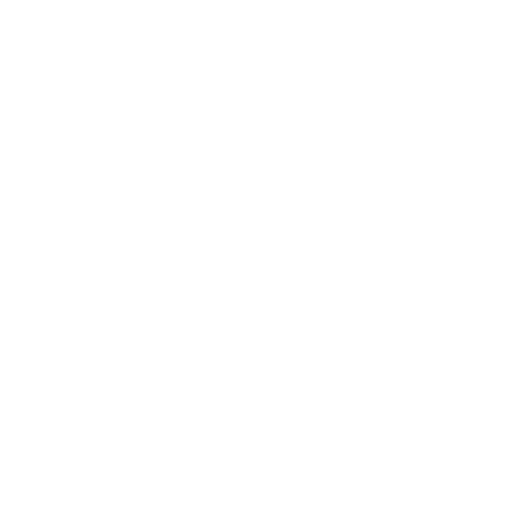
t = 0.00 s
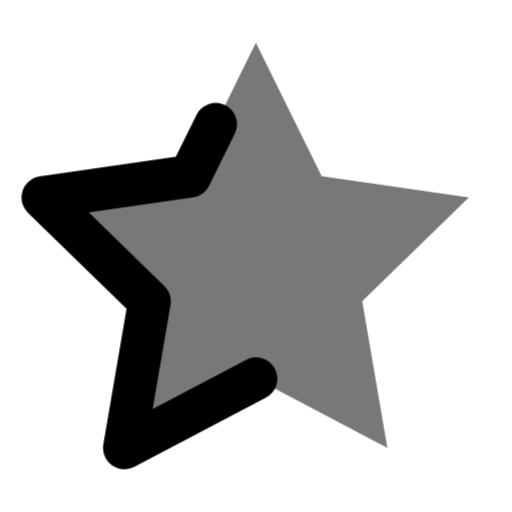
t = 0.17 s
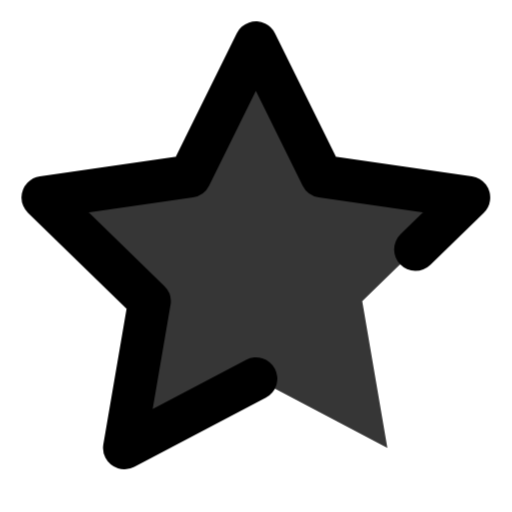
t = 0.27 s
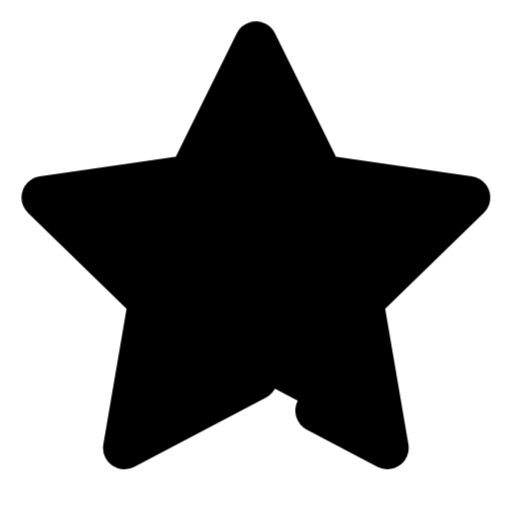
t = 0.49 s
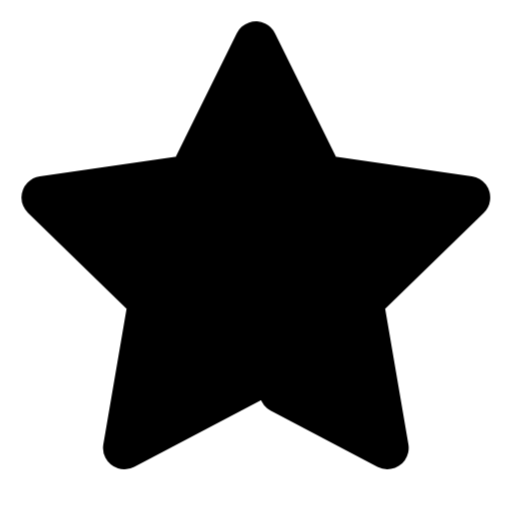
t = 0.59 s
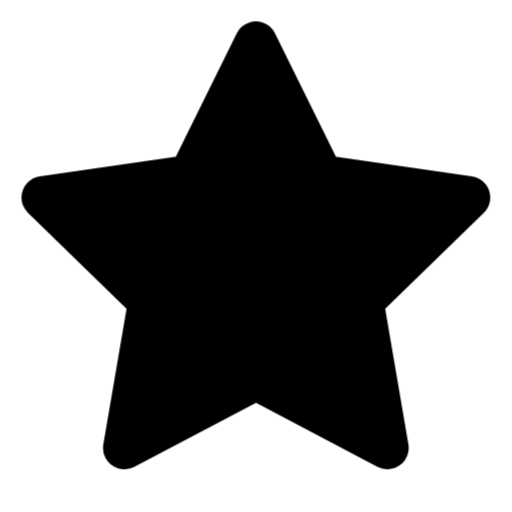
t = 0.80 s

The animated SVG that drew these frames (rendered in a browser with its animation timeline set to each time). Animation: 4 CSS @keyframes rules; one cycle of 0.91 s, repeats indefinitely.

<svg xmlns="http://www.w3.org/2000/svg" viewBox="0 0 24 24" width="96" height="96" role="img" aria-label="Star Icon" data-icon="star-icon">
  <title>Star Icon</title>
<style>
  .a{fill:none;stroke:currentColor;stroke-width:2;stroke-linecap:round;stroke-linejoin:round;
     stroke-dasharray:1;stroke-dashoffset:1;animation:draw 0.85s cubic-bezier(.25,.9,.25,1) both}
  .d{fill:var(--icon-accent,currentColor);stroke:none;transform-box:fill-box;transform-origin:center;
     animation:dotIn .35s ease-out both,dotPulse 0.83s infinite ease-in-out}
  .f{fill:currentColor;stroke:none;animation:fadeIn .45s ease-out both}
  @keyframes draw{to{stroke-dashoffset:0}}
  @keyframes dotIn{from{opacity:0;transform:scale(.4)}to{opacity:1;transform:scale(1)}}
  @keyframes dotPulse{0%,100%{opacity:.55}50%{opacity:1}}
  @keyframes fadeIn{from{opacity:0}to{opacity:1}}
  @media (prefers-reduced-motion:reduce){.a{animation:none;stroke-dashoffset:0}.d,.f{animation:none}}
</style>
  <path class="f" d="M12 17.75l-6.172 3.245l1.179 -6.873l-5 -4.867l6.9 -1l3.086 -6.253l3.086 6.253l6.9 1l-5 4.867l1.179 6.873z" style="animation-delay:0.0s"/>
  <path class="a" pathLength="1" d="M12 17.75l-6.172 3.245l1.179 -6.873l-5 -4.867l6.9 -1l3.086 -6.253l3.086 6.253l6.9 1l-5 4.867l1.179 6.873z" style="animation-delay:0.06s"/>
</svg>
